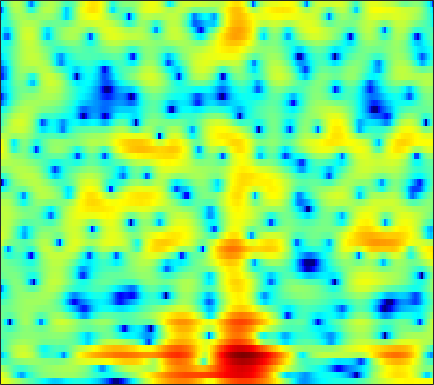

Data behind this chart, as committed beside it:
5.8418, 5.4676, 4.9239, 4.3366, 3.8698, 3.2176, 2.5448, 2.0332, 1.3379, 0.64028, -0.046402, -0.55319, -1.2273, -1.8929, -2.3945, -3.0938, -3.8238, -4.3862, -5.1488, -5.9424, -6.7446, -7.3634, -8.1501, -8.8022
5.337, 4.53, 3.301, 1.862, 0.6182, -1.317, -3.653, -5.731, -8.883, -11.44, -10.98, -9.23, -6.895, -5.031, -3.928, -2.771, -1.876, -1.343, -0.7736, -0.3289, 0.02422, 0.2388, 0.4792, 0.6742
2.028, 1.428, 0.5892, -0.2836, -0.9554, -1.857, -2.712, -3.259, -3.776, -3.966, -3.799, -3.486, -2.908, -2.271, -1.791, -1.196, -0.6702, -0.3253, 0.06507, 0.3866, 0.655, 0.8297, 1.035, 1.214
-2.915, -3.114, -2.921, -2.383, -1.89, -1.261, -0.6997, -0.3228, 0.1025, 0.4482, 0.7125, 0.8715, 1.017, 1.097, 1.113, 1.087, 1.006, 0.9114, 0.7547, 0.5623, 0.3664, 0.2242, 0.04499, -0.113
-9.273, -8.66, -5.771, -2.909, -1.161, 0.6769, 2.051, 2.835, 3.606, 4.094, 4.3, 4.285, 4.039, 3.521, 2.941, 1.926, 0.5921, -0.5943, -2.348, -3.972, -4.871, -4.848, -4.372, -3.922
-3.854, -2.88, -1.621, -0.438, 0.4017, 1.399, 2.231, 2.73, 3.233, 3.533, 3.611, 3.518, 3.191, 2.578, 1.913, 0.7348, -0.7798, -2.111, -4.029, -5.679, -6.257, -5.854, -4.784, -3.82
-3.862, -3.03, -2.04, -1.185, -0.6166, 0.0443, 0.6069, 0.9511, 1.305, 1.533, 1.653, 1.664, 1.586, 1.398, 1.195, 0.8421, 0.4419, 0.1466, -0.2076, -0.4808, -0.653, -0.7216, -0.7397, -0.7103
-2.041, -1.906, -1.695, -1.438, -1.219, -0.9033, -0.5724, -0.322, -0.00834, 0.2494, 0.438, 0.5216, 0.5743, 0.5637, 0.5228, 0.4401, 0.3315, 0.2498, 0.1634, 0.1255, 0.1453, 0.1863, 0.2733, 0.3793
-1.622, -2.184, -2.881, -3.326, -3.389, -3.061, -2.375, -1.758, -0.9616, -0.2913, 0.1939, 0.4062, 0.4785, 0.3377, 0.1236, -0.268, -0.7065, -0.9909, -1.2, -1.129, -0.7548, -0.3339, 0.2959, 0.9194
-1.482, -3.285, -6.905, -14.08, -30.88, -11.29, -5.538, -3.014, -0.7864, 0.6166, 1.432, 1.72, 1.694, 1.159, 0.3817, -1.245, -3.824, -6.777, -13.15, -12.91, -6.473, -3.411, -0.6547, 1.188
-0.5989, -1.076, -1.691, -2.105, -2.141, -1.787, -1.074, -0.4417, 0.3732, 1.022, 1.429, 1.565, 1.522, 1.201, 0.762, -0.05043, -1.03, -1.752, -2.419, -2.43, -1.789, -1.093, -0.1495, 0.6439
-1.286, -1.183, -1.036, -0.8354, -0.6373, -0.3242, 0.02821, 0.3026, 0.6569, 0.9744, 1.206, 1.312, 1.363, 1.327, 1.247, 1.083, 0.8839, 0.7356, 0.5804, 0.4724, 0.412, 0.3782, 0.3062, 0.1494
-3.043, -2.694, -2.172, -1.601, -1.18, -0.6256, -0.1098, 0.231, 0.6211, 0.9328, 1.185, 1.333, 1.458, 1.526, 1.558, 1.573, 1.563, 1.539, 1.485, 1.396, 1.252, 1.094, 0.7969, 0.3617
-7.321, -6.317, -4.793, -3.345, -2.402, -1.348, -0.529, -0.04786, 0.4278, 0.7293, 0.8939, 0.9621, 1.003, 1.022, 1.046, 1.125, 1.267, 1.399, 1.58, 1.744, 1.837, 1.834, 1.714, 1.43
-14.69, -10.18, -6.403, -3.901, -2.542, -1.218, -0.3494, 0.0545, 0.3097, 0.2619, -0.07518, -0.4882, -1.139, -1.781, -2.113, -2.135, -1.599, -0.9262, 0.08139, 1.034, 1.821, 2.267, 2.651, 2.8
-4.256, -3.55, -2.485, -1.491, -0.8584, -0.2249, 0.1315, 0.1898, -0.03162, -0.613, -1.635, -2.803, -5.133, -8.957, -14.14, -23.08, -10.65, -6.486, -2.984, -0.6515, 0.979, 1.878, 2.731, 3.251
-1.403, -1.13, -0.7838, -0.4852, -0.3197, -0.2175, -0.2562, -0.388, -0.7442, -1.305, -2.044, -2.73, -3.81, -4.832, -5.363, -5.429, -4.611, -3.586, -2.073, -0.6417, 0.5679, 1.314, 2.091, 2.621
-0.6825, -0.6103, -0.5802, -0.6006, -0.65, -0.7828, -0.9831, -1.181, -1.496, -1.924, -2.376, -2.679, -3.017, -3.215, -3.195, -2.916, -2.389, -1.852, -1.022, -0.1524, 0.6847, 1.243, 1.853, 2.296
-0.2876, -0.5663, -0.9558, -1.31, -1.531, -1.744, -1.971, -2.185, -2.546, -3.042, -3.743, -4.298, -4.942, -5.328, -5.26, -4.596, -3.468, -2.5, -1.209, -0.04765, 0.9403, 1.56, 2.216, 2.674
-0.434, -1.775, -3.558, -4.744, -4.877, -4.292, -3.57, -3.238, -3.241, -3.715, -4.889, -6.441, -9.722, -15.89, -20.34, -11.61, -6.304, -3.693, -1.212, 0.5526, 1.786, 2.436, 3.023, 3.349
0.6422, -2.056, -7.324, -13.95, -10.93, -6.014, -3.494, -2.441, -1.845, -1.908, -2.324, -2.928, -3.865, -4.456, -4.375, -3.245, -1.495, -0.1873, 1.324, 2.464, 3.181, 3.42, 3.362, 2.905
3.933, 2.823, 1.434, 0.3374, -0.1946, -0.5863, -0.9018, -1.168, -1.548, -2.082, -2.474, -2.56, -2.452, -1.972, -1.383, -0.4999, 0.4791, 1.155, 1.938, 2.447, 2.613, 2.483, 1.854, 0.5641
4.437, 3.873, 3.036, 2.137, 1.383, 0.2195, -1.148, -2.448, -4.551, -7.276, -10.37, -11.29, -9.289, -6.395, -4.539, -2.59, -1.158, -0.3328, 0.4744, 0.9838, 1.201, 1.197, 0.9575, 0.4827
3.569, 3.39, 2.96, 2.314, 1.677, 0.6125, -0.7448, -2.025, -4.158, -6.697, -9.412, -10.17, -8.803, -6.369, -4.803, -3.171, -1.971, -1.314, -0.7261, -0.3737, -0.18, -0.124, -0.07427, -0.007628
2.741, 2.908, 2.892, 2.628, 2.299, 1.693, 0.9238, 0.295, -0.618, -1.413, -2.065, -2.325, -2.396, -2.212, -1.994, -1.725, -1.543, -1.527, -1.676, -2.03, -2.509, -2.881, -3.205, -3.129
2.837, 3.04, 3.118, 2.989, 2.789, 2.395, 1.902, 1.522, 0.9921, 0.5052, 0.1259, -0.1172, -0.3087, -0.4596, -0.5638, -0.7467, -1.103, -1.529, -2.381, -3.707, -5.734, -7.91, -12.12, -14.87
3.137, 3.164, 3.064, 2.826, 2.537, 2.05, 1.454, 0.9396, 0.2865, -0.3173, -0.6997, -0.8387, -0.8354, -0.6846, -0.5598, -0.4709, -0.5692, -0.8081, -1.421, -2.409, -3.814, -5.109, -6.808, -7.396
2.659, 2.598, 2.42, 2.092, 1.714, 0.9801, -0.06754, -1.119, -2.829, -4.73, -6.064, -5.9, -4.473, -2.692, -1.541, -0.3969, 0.3586, 0.6808, 0.8215, 0.7111, 0.4139, 0.1459, -0.1777, -0.3754
0.196, 0.2922, 0.43, 0.4401, 0.3396, -0.1333, -1.034, -2.143, -4.403, -8.014, -12.65, -11.69, -6.628, -3.068, -1.216, 0.4997, 1.632, 2.188, 2.631, 2.798, 2.764, 2.634, 2.365, 1.99
-6.402, -5.825, -4.506, -3.1, -2.235, -1.428, -1.039, -0.9531, -1.135, -1.317, -1.354, -1.067, -0.3931, 0.5172, 1.164, 1.938, 2.483, 2.74, 2.896, 2.844, 2.627, 2.362, 1.902, 1.344
-27.31, -17.29, -9.483, -5.495, -3.529, -1.664, -0.4199, 0.2377, 0.8827, 1.331, 1.693, 1.926, 2.231, 2.485, 2.638, 2.746, 2.723, 2.605, 2.287, 1.795, 1.123, 0.5291, -0.3499, -1.228
-4.905, -4.432, -3.296, -1.923, -0.9386, 0.2053, 1.117, 1.642, 2.209, 2.592, 2.872, 2.989, 3.07, 3.033, 2.948, 2.701, 2.316, 1.913, 1.189, 0.2184, -1.062, -2.252, -4.198, -6.502
0.3814, 0.5185, 0.7758, 1.123, 1.406, 1.777, 2.1, 2.307, 2.497, 2.615, 2.639, 2.599, 2.452, 2.222, 1.979, 1.57, 1.035, 0.5421, -0.273, -1.336, -2.726, -4.076, -6.462, -9.873
2.978, 2.844, 2.655, 2.464, 2.326, 2.169, 2.037, 1.973, 1.854, 1.74, 1.523, 1.335, 0.9792, 0.5554, 0.1742, -0.3134, -0.8092, -1.18, -1.644, -2.159, -2.757, -3.3, -4.092, -4.933
4.859, 4.345, 3.569, 2.713, 2.081, 1.344, 0.8435, 0.6209, 0.5369, 0.451, 0.2736, -0.02789, -0.641, -1.548, -2.316, -3.346, -3.969, -4.036, -3.668, -3.042, -2.469, -2.127, -1.829, -1.663
6.296, 5.32, 3.665, 1.513, -0.4404, -3.304, -4.822, -4.215, -2.434, -1.11, -0.4855, -0.5801, -1.38, -3.141, -5.26, -10.06, -18.36, -14.29, -7.804, -4.291, -2.143, -1.036, -0.0342, 0.6379
5.764, 4.82, 3.176, 0.9058, -1.378, -5.263, -7.561, -5.95, -2.945, -0.9602, -0.07426, 0.09903, -0.3519, -1.432, -2.583, -4.287, -5.359, -5.243, -4.178, -2.811, -1.574, -0.8317, -0.05006, 0.4677
3.063, 2.929, 2.629, 2.184, 1.783, 1.347, 1.151, 1.184, 1.449, 1.679, 1.757, 1.644, 1.215, 0.5269, -0.1169, -1.04, -1.921, -2.433, -2.903, -3.064, -2.967, -2.781, -2.498, -2.333
-1.416, -0.06285, 1.289, 2.223, 2.726, 3.201, 3.52, 3.71, 3.821, 3.791, 3.597, 3.274, 2.647, 1.734, 0.8288, -0.6427, -2.509, -4.151, -6.446, -8.119, -8.154, -7.361, -6.288, -5.699
-3.771, -1.929, -0.03627, 1.385, 2.232, 3.092, 3.719, 4.062, 4.317, 4.378, 4.208, 3.901, 3.267, 2.295, 1.303, -0.4369, -2.832, -5.298, -10.01, -16.36, -13.9, -10.43, -7.728, -6.503
-3.407, -2.545, -1.364, -0.202, 0.6, 1.554, 2.361, 2.823, 3.285, 3.541, 3.571, 3.46, 3.097, 2.493, 1.894, 0.8638, -0.3615, -1.375, -2.644, -3.574, -3.963, -3.942, -3.749, -3.626
-6.339, -5.65, -4.426, -3.067, -2.079, -0.8385, 0.2191, 0.892, 1.616, 2.121, 2.437, 2.553, 2.542, 2.379, 2.165, 1.782, 1.327, 0.9727, 0.5137, 0.1108, -0.2056, -0.3848, -0.5941, -0.8159
-14.54, -12.57, -9.554, -6.932, -5.251, -3.405, -1.94, -1.022, -0.0633, 0.6674, 1.19, 1.453, 1.689, 1.805, 1.826, 1.815, 1.762, 1.713, 1.629, 1.537, 1.434, 1.337, 1.177, 0.969
-18.96, -15.59, -11.52, -8.46, -6.632, -4.658, -3.076, -2.152, -1.169, -0.4491, 0.03672, 0.288, 0.5173, 0.6752, 0.7926, 0.9713, 1.198, 1.388, 1.656, 1.903, 2.089, 2.171, 2.194, 2.109
-10.45, -9.761, -8.41, -6.827, -5.632, -4.158, -2.9, -2.141, -1.379, -0.9579, -0.8353, -0.9091, -1.193, -1.495, -1.579, -1.355, -0.6972, -0.03111, 0.9091, 1.744, 2.394, 2.747, 3.026, 3.091
-9.472, -8.963, -7.798, -6.237, -4.993, -3.442, -2.161, -1.401, -0.7802, -0.6208, -1.016, -1.769, -3.529, -6.43, -9.258, -9.734, -5.559, -2.787, -0.1277, 1.675, 2.864, 3.447, 3.884, 3.998
-18.23, -17.5, -12.72, -8.558, -6.199, -3.716, -1.884, -0.8941, -0.03147, 0.3221, 0.1088, -0.4591, -1.776, -3.701, -5.088, -5.173, -2.968, -1.093, 0.9497, 2.391, 3.297, 3.671, 3.838, 3.684
-16.15, -15.12, -11.94, -8.483, -6.221, -3.758, -1.865, -0.7533, 0.3592, 1.062, 1.429, 1.525, 1.472, 1.351, 1.309, 1.439, 1.783, 2.124, 2.548, 2.814, 2.837, 2.663, 2.161, 1.353
-11.28, -9.833, -7.874, -5.927, -4.514, -2.777, -1.276, -0.2995, 0.784, 1.612, 2.222, 2.56, 2.862, 3.05, 3.125, 3.176, 3.152, 3.08, 2.881, 2.505, 1.897, 1.263, 0.1043, -1.511
-8.616, -7.379, -5.84, -4.391, -3.358, -2.054, -0.8281, -0.001414, 0.9686, 1.788, 2.442, 2.819, 3.176, 3.371, 3.421, 3.362, 3.159, 2.908, 2.446, 1.817, 1.002, 0.2475, -1.007, -2.604
-6.058, -5.592, -4.848, -3.963, -3.199, -2.109, -0.9885, -0.1822, 0.8174, 1.683, 2.371, 2.758, 3.112, 3.257, 3.241, 3.041, 2.667, 2.276, 1.628, 0.8834, 0.07579, -0.5592, -1.41, -2.244
-5.422, -5.841, -6.024, -5.561, -4.783, -3.343, -1.781, -0.6326, 0.7188, 1.81, 2.635, 3.081, 3.431, 3.512, 3.388, 2.987, 2.318, 1.655, 0.5858, -0.6032, -1.738, -2.401, -2.865, -2.891
-6.849, -9.363, -14.09, -15.25, -10.91, -6.134, -2.825, -0.9656, 0.935, 2.333, 3.316, 3.81, 4.149, 4.157, 3.933, 3.328, 2.308, 1.238, -0.6928, -3.399, -7.035, -9.865, -9.896, -6.659
-5.835, -7.263, -8.849, -8.763, -7.273, -4.568, -2.108, -0.5782, 1.072, 2.305, 3.16, 3.57, 3.854, 3.821, 3.605, 3.025, 2.089, 1.113, -0.6356, -2.993, -5.947, -7.928, -7.964, -5.67
-5.099, -5.062, -4.751, -3.995, -3.209, -1.993, -0.7341, 0.1422, 1.125, 1.857, 2.338, 2.547, 2.662, 2.597, 2.455, 2.135, 1.693, 1.262, 0.598, -0.1296, -0.8125, -1.177, -1.414, -1.349
-7.917, -6.766, -4.956, -3.197, -1.975, -0.6101, 0.4851, 1.096, 1.637, 1.878, 1.841, 1.676, 1.318, 0.9968, 0.8333, 0.8193, 0.966, 1.126, 1.319, 1.439, 1.476, 1.428, 1.264, 0.984
-16.73, -10.43, -5.587, -2.479, -0.8143, 0.8135, 1.85, 2.288, 2.429, 2.051, 1.12, 0.03293, -1.896, -3.929, -4.691, -3.794, -1.905, -0.5519, 0.8631, 1.857, 2.497, 2.757, 2.862, 2.631
-6.673, -5.012, -2.687, -0.6412, 0.5977, 1.837, 2.581, 2.819, 2.66, 1.902, 0.4442, -1.235, -4.551, -9.77, -13.26, -9.108, -4.836, -2.723, -0.7546, 0.6277, 1.568, 2.064, 2.439, 2.48
